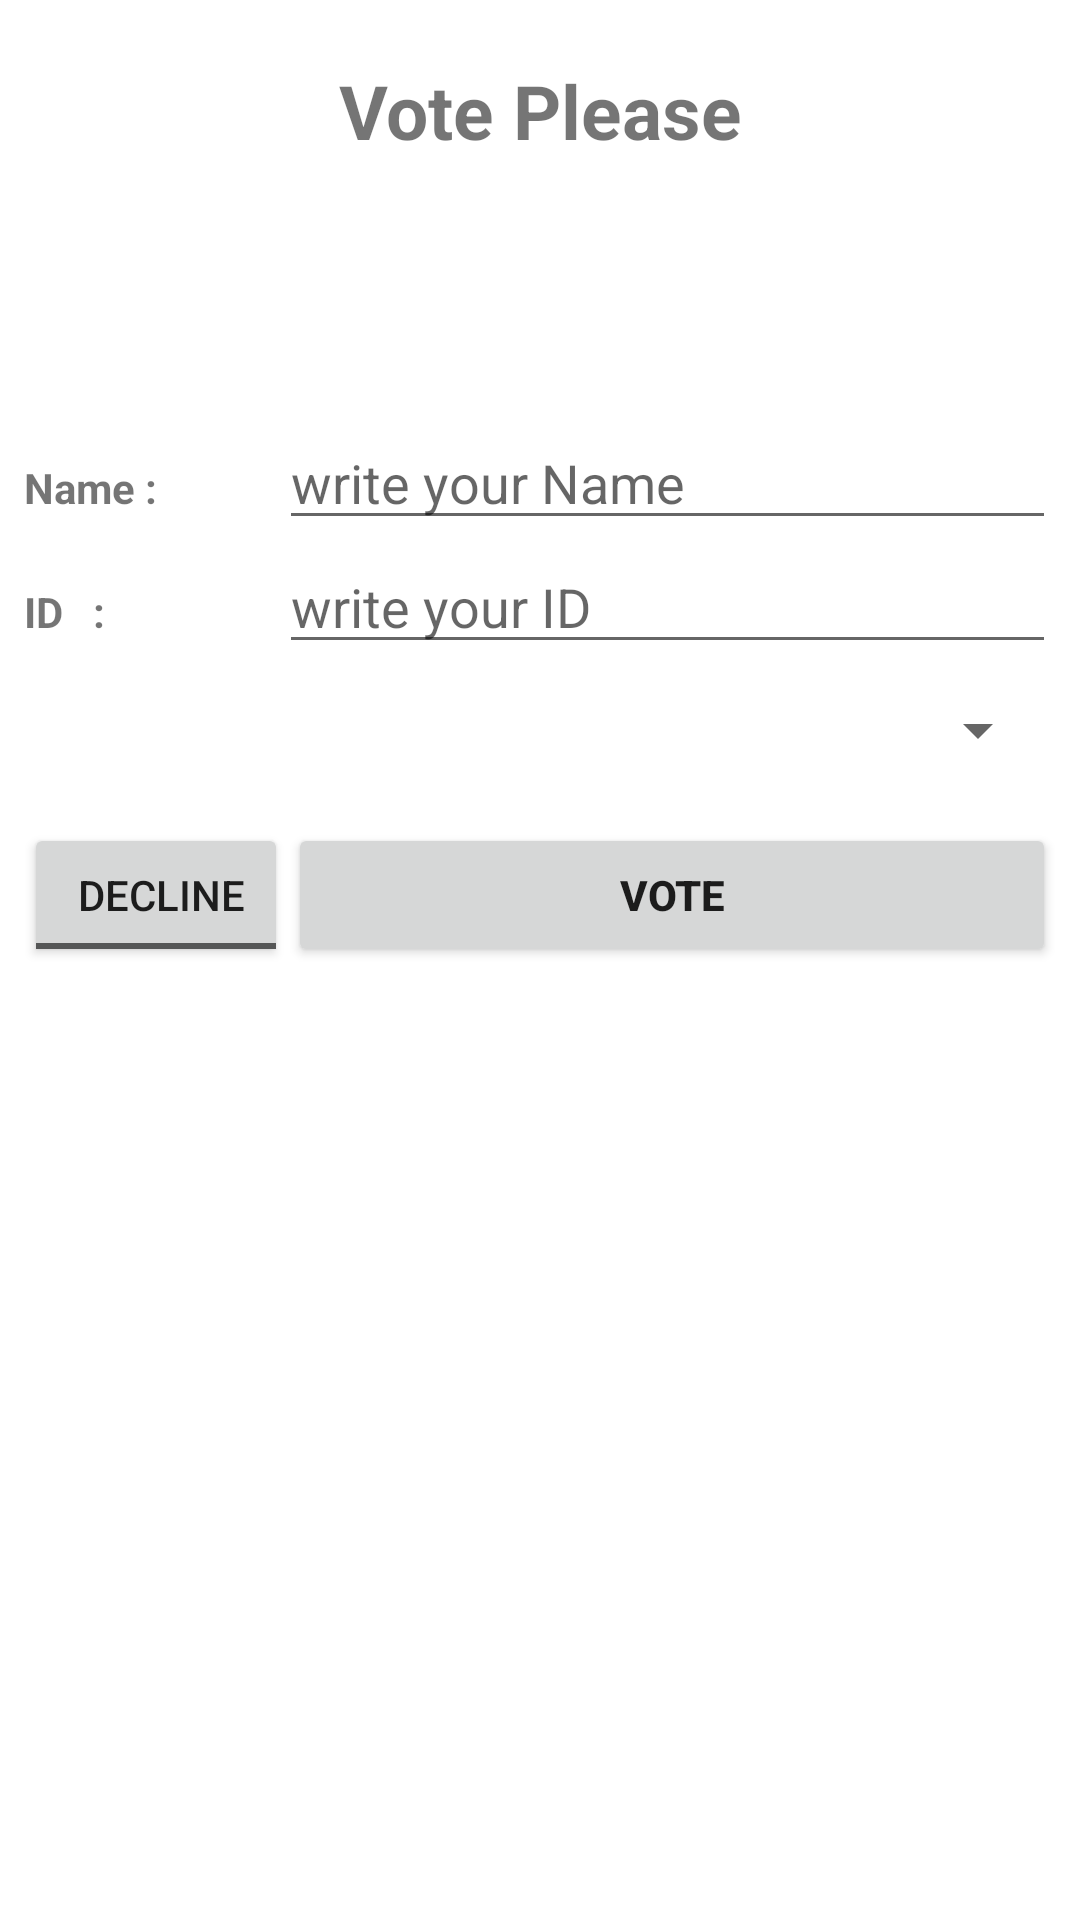

Produce the Android XML layout that renders to this screen, including the resource entries it uses.
<!-- AndroidManifest.xml: application theme Theme.Vote_Application -->
<!-- res/layout/activity_vote.xml -->
<?xml version="1.0" encoding="utf-8"?>
<LinearLayout xmlns:android="http://schemas.android.com/apk/res/android"
    xmlns:tools="http://schemas.android.com/tools"
    android:layout_width="match_parent"
    android:layout_height="match_parent"
    android:orientation="vertical"
    tools:context=".Vote">

    <TextView
        android:layout_width="match_parent"
        android:layout_height="wrap_content"
        android:layout_marginTop="20dp"
        android:text="Vote Please"
        android:textAlignment="center"
        android:textSize="25dp"
        android:textStyle="bold" />

    <LinearLayout
        android:layout_width="match_parent"
        android:layout_height="wrap_content"
        android:layout_marginTop="85dp"
        android:orientation="vertical"
        android:paddingLeft="8dp"
        android:paddingRight="8dp">

        <LinearLayout
            android:layout_width="match_parent"
            android:layout_height="wrap_content"
            android:layout_gravity="center"
            android:orientation="horizontal">

            <TextView
                android:layout_width="85dp"
                android:layout_height="wrap_content"
                android:text="Name :"
                android:textStyle="bold" />

            <EditText
                android:id="@+id/name_id"
                android:layout_width="match_parent"
                android:layout_height="wrap_content"
                android:hint="write your Name"
                android:inputType="textPersonName" />
        </LinearLayout>

        <LinearLayout
            android:layout_width="match_parent"
            android:layout_height="wrap_content"
            android:layout_gravity="center"
            android:orientation="horizontal">

            <TextView
                android:layout_width="85dp"
                android:layout_height="wrap_content"
                android:text="ID   :"
                android:textStyle="bold" />

            <EditText
                android:id="@+id/id_id"
                android:layout_width="match_parent"
                android:layout_height="wrap_content"
                android:hint="write your ID"
                android:inputType="textPersonName" />
        </LinearLayout>

    </LinearLayout>
    <Spinner
        android:id="@+id/candidate_drop_down_spinner"
        android:layout_width="match_parent"
        android:layout_height="wrap_content"
        android:layout_marginLeft="90dp"
        android:layout_marginTop="10dp"
        android:layout_marginRight="10dp"
        android:textDirection="firstStrong" />

    <TextView
        android:id="@+id/text1"
        android:layout_width="fill_parent"
        android:layout_height="wrap_content"
        android:visibility="invisible" />

    <LinearLayout
        android:layout_width="match_parent"
        android:layout_height="wrap_content"
        android:layout_gravity="center"
        android:orientation="horizontal"
        android:paddingLeft="8dp"
        android:paddingRight="8dp">

        <ToggleButton
            android:id="@+id/toggle"
            android:layout_width="wrap_content"
            android:layout_height="wrap_content"
            android:textOff=" decline"
            android:textOn=" accept" />

        <Button
            android:id="@+id/vote"
            android:layout_width="match_parent"
            android:layout_height="wrap_content"
            android:text="Vote"
            android:textStyle="bold" />

    </LinearLayout>
</LinearLayout>
<!-- resources referenced by this layout -->
<resources>
  <style name="Theme.Vote_Application" parent="Theme.MaterialComponents.DayNight.DarkActionBar">
          
          <item name="colorPrimary">@color/purple_500</item>
          <item name="colorPrimaryVariant">@color/purple_700</item>
          <item name="colorOnPrimary">@color/white</item>
          
          <item name="colorSecondary">@color/teal_200</item>
          <item name="colorSecondaryVariant">@color/teal_700</item>
          <item name="colorOnSecondary">@color/black</item>
          
          <item name="android:statusBarColor" tools:targetApi="l">?attr/colorPrimaryVariant</item>
          
      </style>
  <!-- not gathered from this repository: default colours our renderer supplied (Android Studio template values) -->
  <color name="purple_500">#FF6200EE</color>
  <color name="purple_700">#FF3700B3</color>
  <color name="teal_200">#FF03DAC5</color>
  <color name="teal_700">#FF018786</color>
  <color name="black">#FF000000</color>
  <color name="white">#FFFFFFFF</color>
</resources>
